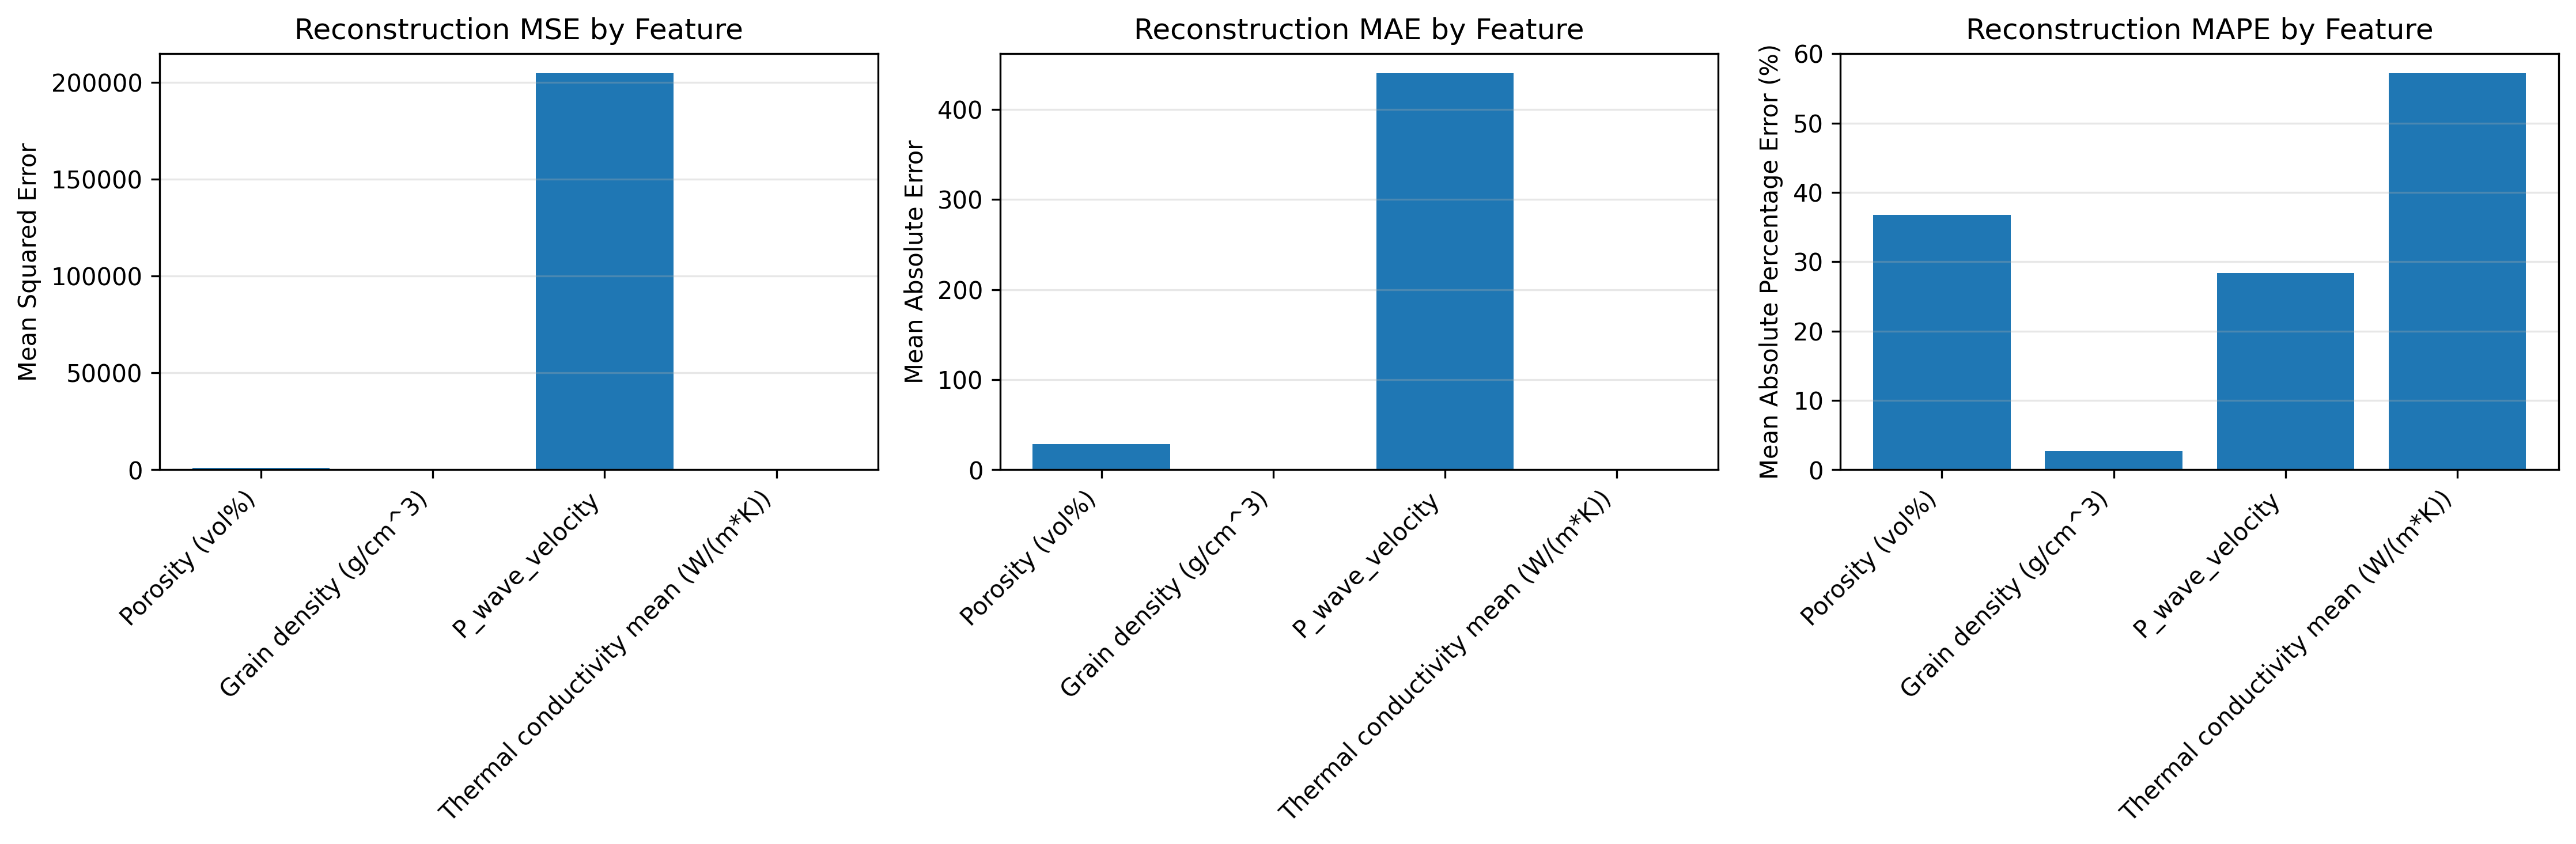

Source data for this figure (header and first rows):
Feature, MSE, MAE, MAPE (%), Mean_Original, Std_Original
Porosity (vol%), 970.4, 28.65, 36.77, 74.49, 11.5
Grain density (g/cm^3), 0.007119, 0.07159, 2.726, 2.665, 0.07259
P_wave_velocity, 204588, 440.1, 28.39, 1555, 42.27
Thermal conductivity mean (W/(m*K)), 0.3363, 0.5311, 57.18, 1.004, 0.1585
